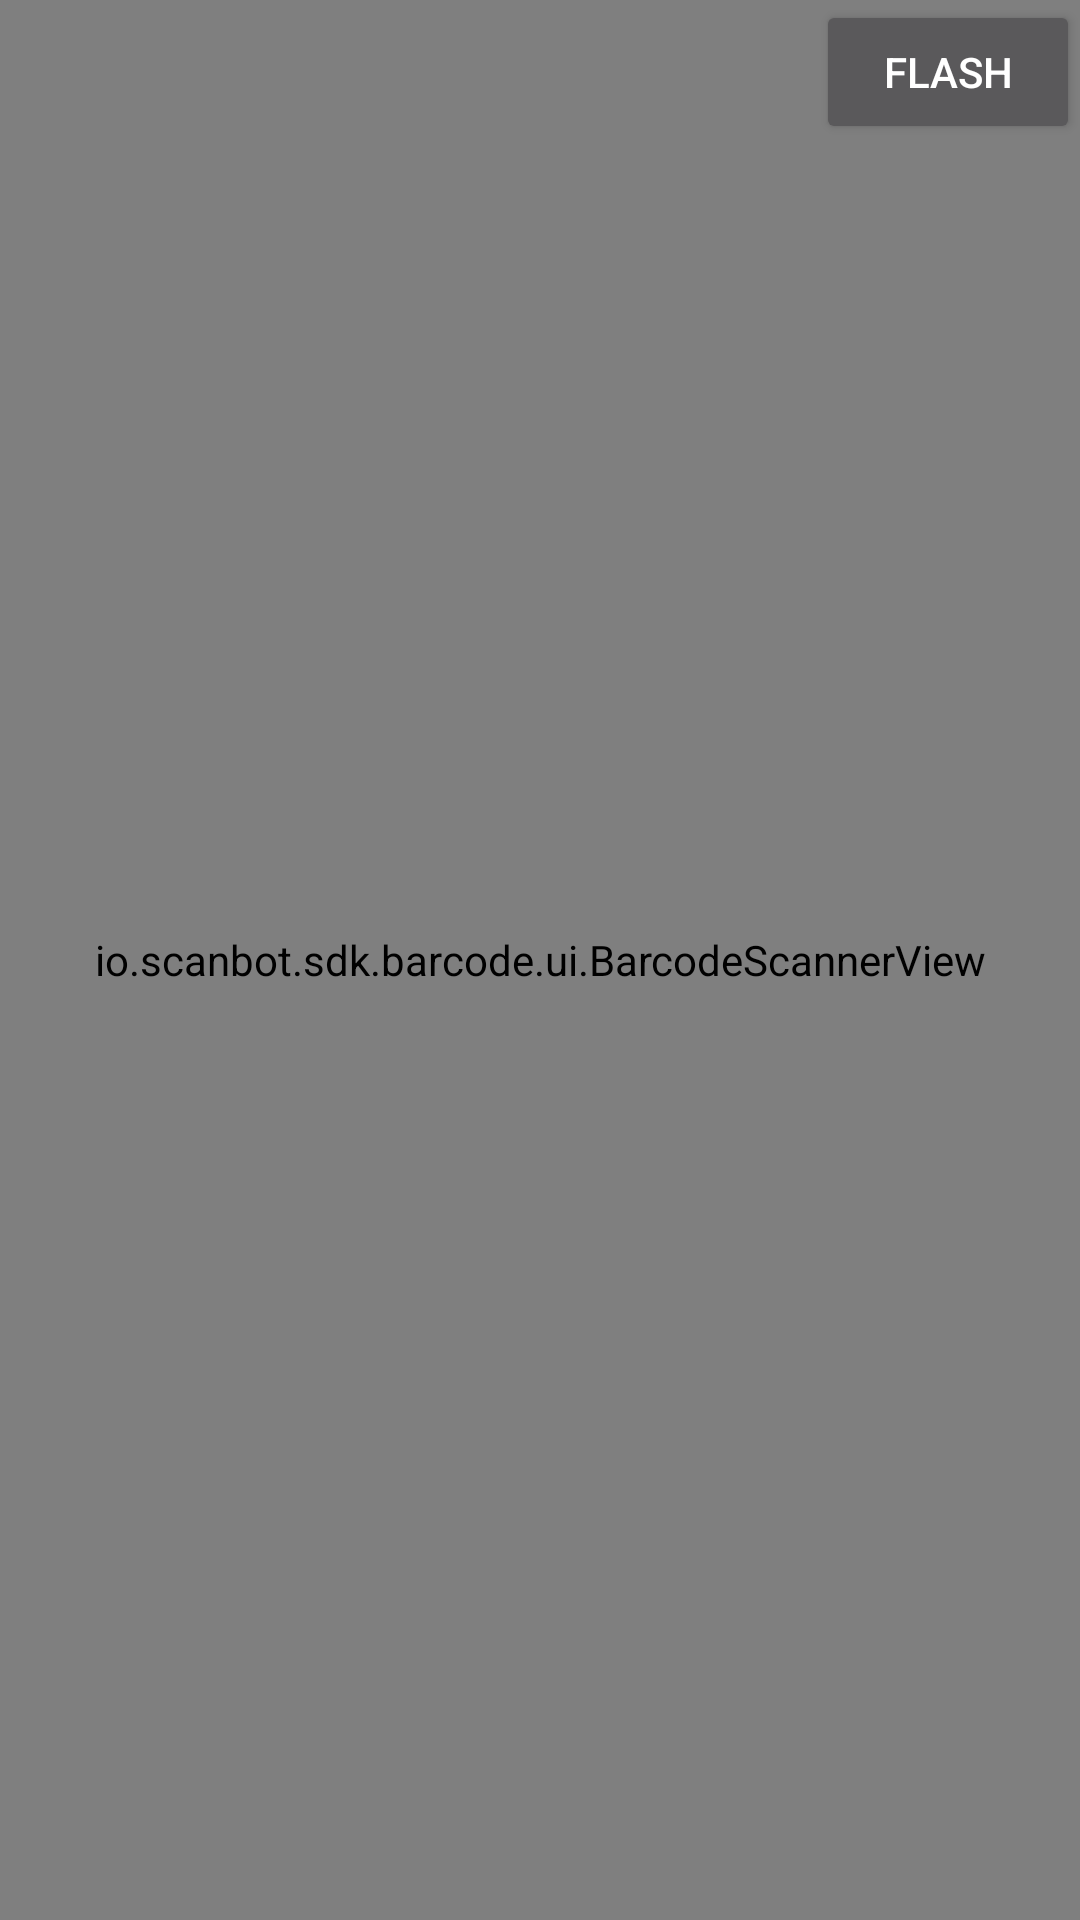

Layout XML and referenced resources for this Android screen:
<!-- AndroidManifest.xml: application theme AppTheme -->
<!-- res/layout/activity_barcode_scanner_view.xml -->
<FrameLayout xmlns:android="http://schemas.android.com/apk/res/android"
    xmlns:tools="http://schemas.android.com/tools"
    android:id="@+id/root_view"
    android:layout_width="match_parent"
    android:layout_height="match_parent"
    tools:context=".ui.BarcodeScannerViewActivity">

    <io.scanbot.sdk.barcode.ui.BarcodeScannerView
        android:id="@+id/barcode_scanner_view"
        android:layout_width="match_parent"
        android:layout_height="match_parent"/>

    <TextView
        android:id="@+id/snapped_message"
        android:layout_width="wrap_content"
        android:layout_height="wrap_content"
        android:layout_gravity="bottom|left"
        android:contentDescription="snapped_message" />

    <Button
        android:id="@+id/flash"
        android:layout_width="wrap_content"
        android:layout_height="wrap_content"
        android:layout_gravity="top|right"
        android:text="Flash" />

    <ImageView
        android:id="@+id/result"
        android:layout_width="100dp"
        android:layout_height="100dp"
        android:layout_gravity="bottom|right"
        android:contentDescription="snap_result" />

</FrameLayout>
<!-- resources referenced by this layout -->
<resources>
  <style name="AppTheme" parent="Theme.AppCompat.NoActionBar">
          
          <item name="colorPrimary">@color/colorPrimary</item>
          <item name="colorPrimaryDark">@color/colorPrimaryDark</item>
          <item name="colorPrimaryVariant">@color/scanbot_brand_highlight</item>
          <item name="colorOnPrimary">@color/white</item>
  
          
          <item name="colorSecondary">@color/scanbot_brand</item>
          <item name="colorSecondaryVariant">@color/scanbot_secondary</item>
          <item name="colorOnSecondary">@color/white</item>
  
          <item name="colorAccent">@color/colorAccent</item>
          <item name="android:statusBarColor">@color/colorPrimaryDark</item>
          <item name="android:windowBackground">@color/backgroundColor</item>
          <item name="alertDialogTheme">@style/Scanbot.Demo.Dialog</item>
          
      </style>
  <color name="colorPrimary">#4b4f52</color>
  <color name="colorPrimaryDark">#000000</color>
  <color name="scanbot_brand_highlight">#FFDA2150</color>
  <color name="white">#FFFFFFFF</color>
  <color name="scanbot_brand">#FFC8193C</color>
  <color name="scanbot_secondary">#FFFFEDED</color>
  <color name="colorAccent">#00b92e</color>
  <color name="backgroundColor">#4b4f52</color>
  <style name="Scanbot.Demo.Dialog" parent="Theme.AppCompat.Dialog.Alert">
          <item name="android:background">@color/colorPrimary</item>
          <item name="android:panelBackground">@color/colorPrimaryDark</item>
          <item name="android:textColorPrimary">@android:color/white</item>
          <item name="android:windowTitleStyle">@style/Scanbot.Demo.Dialog.Title</item>
          <item name="buttonBarNegativeButtonStyle">@style/NegativeButtonStyle</item>
          <item name="buttonBarPositiveButtonStyle">@style/PositiveButtonStyle</item>
      </style>
  <style name="Scanbot.Demo.Dialog.Title" parent="android:TextAppearance.DeviceDefault.DialogWindowTitle">
          <item name="android:textColor">@android:color/white</item>
          <item name="android:textSize">22sp</item>
      </style>
  <style name="NegativeButtonStyle" parent="Widget.AppCompat.Button.ButtonBar.AlertDialog">
          <item name="android:textColor">@color/greyColor</item>
      </style>
  <style name="PositiveButtonStyle" parent="Widget.AppCompat.Button.ButtonBar.AlertDialog">
          <item name="android:textColor">@color/greyColor</item>
      </style>
  <color name="greyColor">#c4c4c4</color>
</resources>
